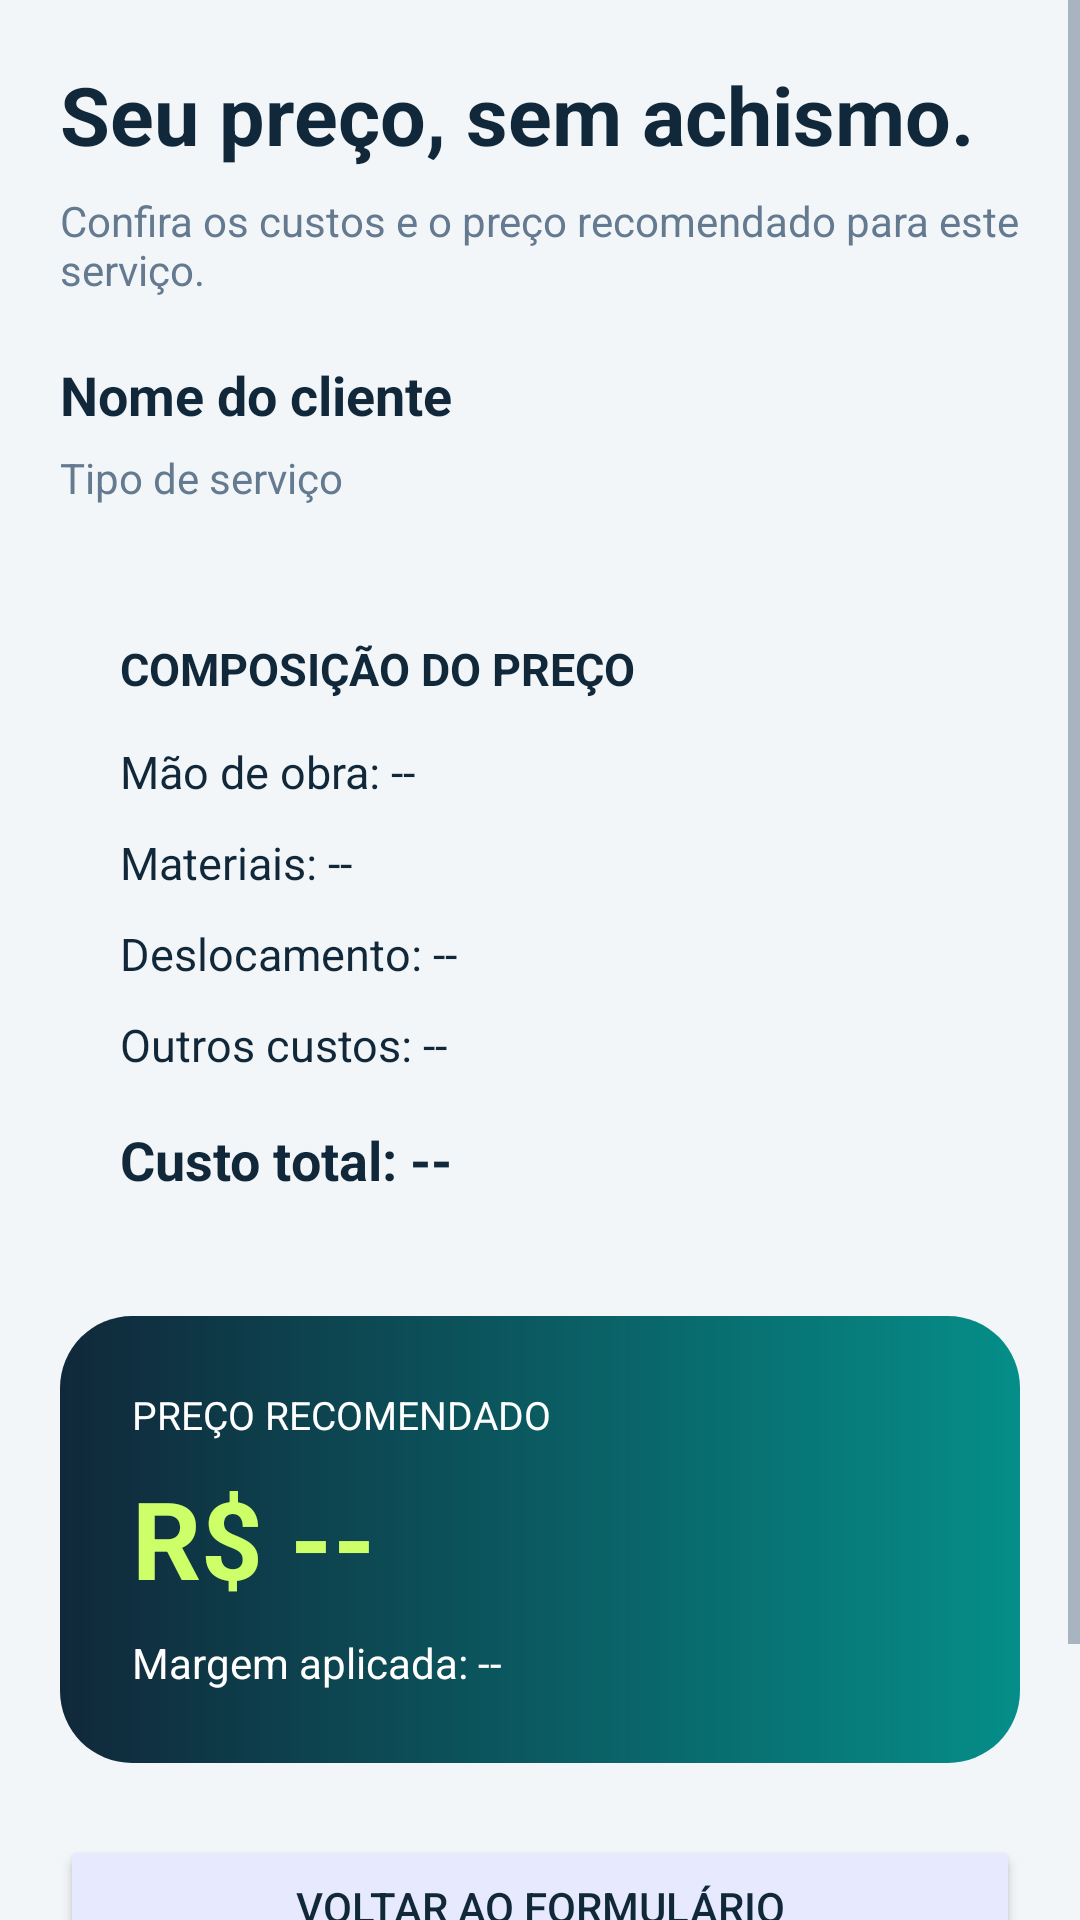

Produce the Android XML layout that renders to this screen, including the resource entries it uses.
<!-- AndroidManifest.xml: application theme Theme.Precificaclima -->
<!-- res/layout/activity_resultado.xml -->
<?xml version="1.0" encoding="utf-8"?>
<ScrollView
    xmlns:android="http://schemas.android.com/apk/res/android"
    android:layout_width="match_parent"
    android:layout_height="match_parent"
    android:fillViewport="true"
    android:background="@color/background">

    <LinearLayout
        android:layout_width="match_parent"
        android:layout_height="wrap_content"
        android:orientation="vertical"
        android:padding="20dp">

        

        <TextView
            android:layout_width="match_parent"
            android:layout_height="wrap_content"
            android:text="Seu preço, sem achismo."
            android:textSize="27sp"
            android:textStyle="bold"
            android:textColor="@color/text_primary"/>

        

        <TextView
            android:layout_width="match_parent"
            android:layout_height="wrap_content"
            android:layout_marginTop="8dp"
            android:text="Confira os custos e o preço recomendado para este serviço."
            android:textSize="14sp"
            android:textColor="@color/text_secondary"/>

        

        <TextView
            android:id="@+id/txtResultadoCliente"
            android:layout_width="match_parent"
            android:layout_height="wrap_content"
            android:layout_marginTop="20dp"
            android:text="Nome do cliente"
            android:textSize="18sp"
            android:textStyle="bold"
            android:textColor="@color/text_primary"/>

        

        <TextView
            android:id="@+id/txtResultadoServico"
            android:layout_width="match_parent"
            android:layout_height="wrap_content"
            android:layout_marginTop="6dp"
            android:text="Tipo de serviço"
            android:textSize="14sp"
            android:textColor="@color/text_secondary"/>

        

        <LinearLayout
            android:layout_width="match_parent"
            android:layout_height="wrap_content"
            android:layout_marginTop="24dp"
            android:orientation="vertical"
            android:background="@drawable/bg_card"
            android:padding="20dp">

            <TextView
                android:layout_width="match_parent"
                android:layout_height="wrap_content"
                android:text="COMPOSIÇÃO DO PREÇO"
                android:textStyle="bold"
                android:textSize="15sp"
                android:textColor="@color/text_primary"/>

            

            <TextView
                android:id="@+id/txtMaoObra"
                android:layout_width="match_parent"
                android:layout_height="wrap_content"
                android:layout_marginTop="14dp"
                android:text="Mão de obra: --"
                android:textSize="15sp"
                android:textColor="@color/text_primary"/>

            

            <TextView
                android:id="@+id/txtMateriaisResultado"
                android:layout_width="match_parent"
                android:layout_height="wrap_content"
                android:layout_marginTop="10dp"
                android:text="Materiais: --"
                android:textSize="15sp"
                android:textColor="@color/text_primary"/>

            

            <TextView
                android:id="@+id/txtDeslocamentoResultado"
                android:layout_width="match_parent"
                android:layout_height="wrap_content"
                android:layout_marginTop="10dp"
                android:text="Deslocamento: --"
                android:textSize="15sp"
                android:textColor="@color/text_primary"/>

            

            <TextView
                android:id="@+id/txtOutrosResultado"
                android:layout_width="match_parent"
                android:layout_height="wrap_content"
                android:layout_marginTop="10dp"
                android:text="Outros custos: --"
                android:textSize="15sp"
                android:textColor="@color/text_primary"/>

            

            <TextView
                android:id="@+id/txtCustoTotal"
                android:layout_width="match_parent"
                android:layout_height="wrap_content"
                android:layout_marginTop="16dp"
                android:text="Custo total: --"
                android:textStyle="bold"
                android:textSize="18sp"
                android:textColor="@color/text_primary"/>

        </LinearLayout>

        

        <LinearLayout
            android:layout_width="match_parent"
            android:layout_height="wrap_content"
            android:layout_marginTop="20dp"
            android:orientation="vertical"
            android:padding="24dp"
            android:background="@drawable/bg_hero">

            

            <TextView
                android:layout_width="match_parent"
                android:layout_height="wrap_content"
                android:text="PREÇO RECOMENDADO"
                android:textColor="@android:color/white"
                android:textSize="13sp"/>

            

            <TextView
                android:id="@+id/txtPrecoRecomendado"
                android:layout_width="match_parent"
                android:layout_height="wrap_content"
                android:layout_marginTop="8dp"
                android:text="R$ --"
                android:textSize="36sp"
                android:textStyle="bold"
                android:textColor="@color/accent_lime"/>

            

            <TextView
                android:id="@+id/txtMargemResultado"
                android:layout_width="match_parent"
                android:layout_height="wrap_content"
                android:layout_marginTop="8dp"
                android:text="Margem aplicada: --"
                android:textColor="@android:color/white"
                android:textSize="14sp"/>

        </LinearLayout>

        

        <Button
            android:id="@+id/btnEditarOrcamento"
            android:layout_width="match_parent"
            android:layout_height="wrap_content"
            android:layout_marginTop="24dp"
            android:text="Voltar ao formulário"
            android:backgroundTint="@color/blue_soft"
            android:textColor="@color/text_primary"/>

        

        <Button
            android:id="@+id/btnSalvarOrcamento"
            android:layout_width="match_parent"
            android:layout_height="56dp"
            android:layout_marginTop="12dp"
            android:text="Salvar orçamento"
            android:backgroundTint="@color/primary_teal"
            android:textColor="@color/text_on_teal"/>

    </LinearLayout>

</ScrollView>
<!-- resources referenced by this layout -->
<resources>
  <color name="accent_lime">#CDFF68</color>
  <color name="background">#F3F6F8</color>
  <color name="blue_soft">#E7EAFF</color>
  <color name="primary_teal">#058E89</color>
  <color name="text_on_teal">#FFFFFF</color>
  <color name="text_primary">#10283A</color>
  <color name="text_secondary">#647A90</color>
  <!-- drawable bg_hero (drawable) -->
  <?xml version="1.0" encoding="utf-8"?>
  <shape xmlns:android="http://schemas.android.com/apk/res/android"
      android:shape="rectangle">
  
      <gradient
          android:startColor="@color/primary_dark"
          android:endColor="@color/primary_teal"
          android:angle="0" />
  
      <corners android:radius="24dp" />
  
  </shape>
  <style name="Theme.Precificaclima" parent="Theme.MaterialComponents.DayNight.NoActionBar">
  
          <item name="colorPrimary">@color/primary_teal</item>
  
          <item name="colorSecondary">@color/accent_blue</item>
  
          <item name="android:statusBarColor">@color/primary_dark</item>
  
          <item name="android:navigationBarColor">@color/primary_dark</item>
  
          <item name="android:windowLightStatusBar">false</item>
  
          <item name="android:textColorPrimary">@color/text_primary</item>
          <item name="android:textColorSecondary">@color/text_secondary</item>
          <item name="colorOnSurface">@color/text_primary</item>
  
      </style>
  <color name="primary_dark">#10283A</color>
  <color name="accent_blue">#425CF3</color>
</resources>
